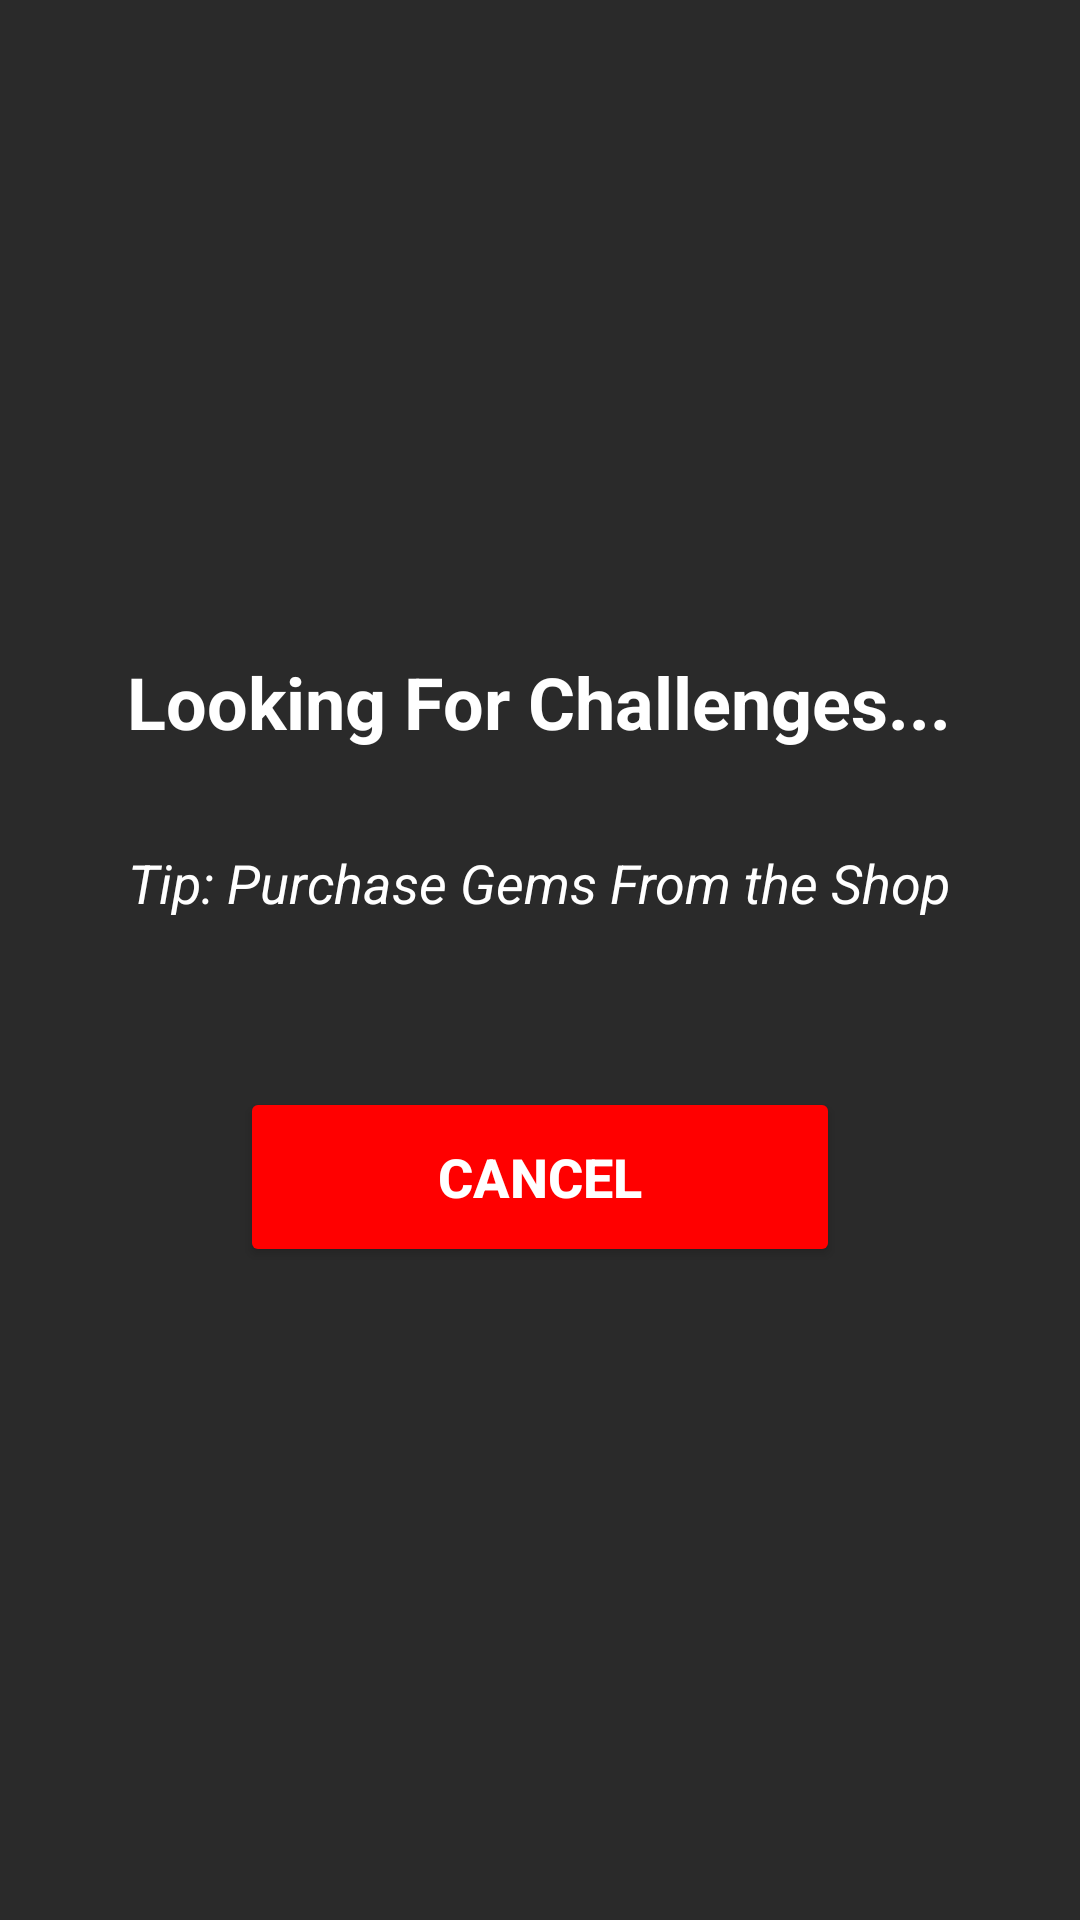

Reconstruct the res/layout file that produces this screen, plus the resources it refers to.
<!-- AndroidManifest.xml: application theme Theme.GymRoyale -->
<!-- res/layout/fragment_loading_screen.xml -->
<?xml version="1.0" encoding="utf-8"?>
<LinearLayout
    xmlns:android="http://schemas.android.com/apk/res/android"
    android:layout_width="match_parent"
    android:layout_height="match_parent"
    android:orientation="vertical"
    android:gravity="center"
    android:background="#2A2A2A"
    android:padding="16dp">

    
    <TextView
        android:id="@+id/textLookingForChallenges"
        android:layout_width="wrap_content"
        android:layout_height="wrap_content"
        android:text="Looking For Challenges..."
        android:textSize="24sp"
        android:textStyle="bold"
        android:textColor="#FFFFFF"
        android:gravity="center"
        android:layout_marginBottom="32dp" />

    
    <TextView
        android:id="@+id/textTip"
        android:layout_width="wrap_content"
        android:layout_height="wrap_content"
        android:text="Tip: Purchase Gems From the Shop"
        android:textSize="18sp"
        android:textStyle="italic"
        android:textColor="#FFFFFF"
        android:gravity="center"
        android:layout_marginBottom="40dp" />

    
    <Button
        android:id="@+id/buttonCancel"
        android:layout_width="200dp"
        android:layout_height="60dp"
        android:text="CANCEL"
        android:textSize="18sp"
        android:textStyle="bold"
        android:backgroundTint="#FF0000"
        android:textColor="#FFFFFF"
        android:layout_marginTop="16dp" />
</LinearLayout>
<!-- resources referenced by this layout -->
<resources>
  <style name="Theme.GymRoyale" parent="Base.Theme.GymRoyale" />
  <style name="Base.Theme.GymRoyale" parent="Theme.Material3.DayNight.NoActionBar">
          
          
      </style>
</resources>
